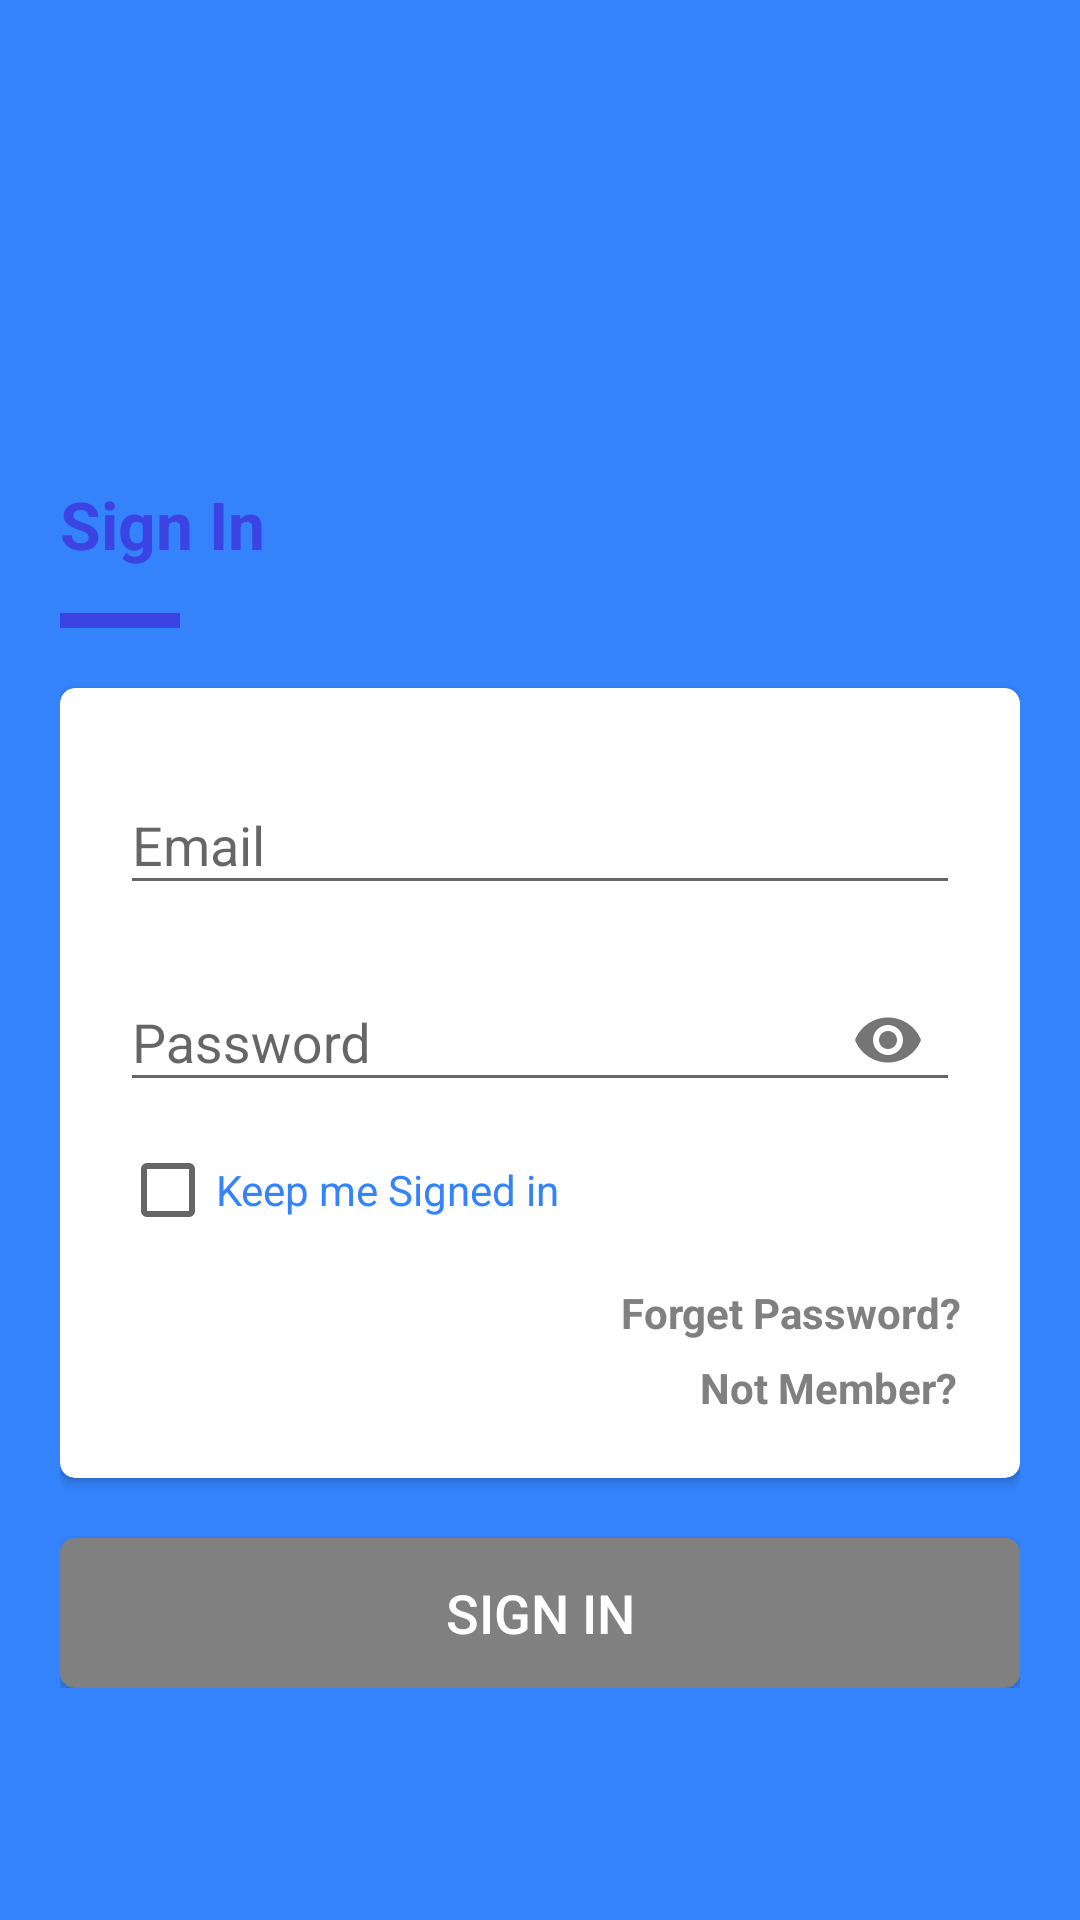

The Android layout XML behind this screen, and the referenced resources:
<!-- AndroidManifest.xml: application theme AppTheme -->
<!-- res/layout/activity_login.xml -->
<?xml version="1.0" encoding="utf-8"?>
<ScrollView
    xmlns:android="http://schemas.android.com/apk/res/android"
    xmlns:app="http://schemas.android.com/apk/res-auto"
    android:layout_width="fill_parent"
    android:layout_height="fill_parent"
    android:padding="20dp"
    android:focusable="true"
    android:focusableInTouchMode="true"
    android:background="@color/colorPrimaryDark">

    <LinearLayout
        android:layout_width="fill_parent"
        android:layout_height="fill_parent"
        android:orientation="vertical"
        android:layout_marginBottom="20dp">

        <LinearLayout
            android:layout_width="match_parent"
            android:layout_height="match_parent"
            android:orientation="vertical"
            android:layout_weight="10"
            android:layout_marginBottom="20dp">


            <ImageView
                android:id="@+id/imageView2"
                android:layout_width="match_parent"
                android:layout_height="120dp"
                android:layout_weight="1"
                app:srcCompat="@mipmap/ic_launcher_round"
                android:layout_marginBottom="20dp"/>

            <TextView
                android:layout_width="wrap_content"
                android:layout_height="wrap_content"
                android:layout_weight="1"
                android:text="Sign In"
                android:textAppearance="@style/TextAppearance.AppCompat.Large"
                android:textColor="@color/colorAccent"
                android:textStyle="bold"
                android:layout_marginBottom="15dp"
                android:layout_gravity="left"/>

            <View
                android:id="@+id/divider3"
                android:layout_width="40dp"
                android:layout_height="5dp"
                android:layout_weight="1"
                android:background="@color/colorAccent" />


        </LinearLayout>

        <androidx.cardview.widget.CardView
            android:layout_width="match_parent"
            android:layout_height="match_parent"
            android:layout_weight="10"
            app:cardCornerRadius="5dp">

            <LinearLayout
                android:layout_margin="20dp"
                android:layout_marginTop="30dp"
                android:layout_width="match_parent"
                android:layout_height="match_parent"
                android:orientation="vertical">

                <com.google.android.material.textfield.TextInputLayout
                    android:id="@+id/input_email"
                    android:layout_width="match_parent"
                    android:layout_height="wrap_content"
                    android:layout_marginBottom="10dp">

                    <com.google.android.material.textfield.TextInputEditText
                        android:layout_width="match_parent"
                        android:layout_height="wrap_content"
                        android:hint="Email" />

                </com.google.android.material.textfield.TextInputLayout>

                <com.google.android.material.textfield.TextInputLayout
                    android:id="@+id/input_pass"
                    android:layout_width="match_parent"
                    android:layout_height="wrap_content"
                    android:layout_marginBottom="10dp"
                    app:endIconMode="password_toggle">

                    <com.google.android.material.textfield.TextInputEditText
                        android:layout_width="match_parent"
                        android:layout_height="wrap_content"
                        android:hint="Password"
                        android:inputType="textPassword" />

                </com.google.android.material.textfield.TextInputLayout>

                <CheckBox
                    android:id="@+id/checkBox"
                    android:layout_width="match_parent"
                    android:layout_height="wrap_content"
                    android:text="Keep me Signed in"
                    android:textColor="@color/colorPrimary"/>

                <Button
                    android:layout_width="wrap_content"
                    android:layout_height="20dp"
                    android:text="Forget Password?"
                    android:textAppearance="@style/TextAppearance.AppCompat.Body1"
                    android:textColor="@color/colorGrey"
                    android:textStyle="bold"
                    android:background="@null"
                    android:layout_marginTop="15dp"
                    android:layout_gravity="right"/>

                <Button
                    android:id="@+id/btn_register"
                    android:layout_width="wrap_content"
                    android:layout_height="20dp"
                    android:text="Not Member?"
                    android:textAppearance="@style/TextAppearance.AppCompat.Body1"
                    android:textColor="@color/colorGrey"
                    android:textStyle="bold"
                    android:background="@null"
                    android:layout_marginTop="5dp"
                    android:layout_gravity="right"/>

            </LinearLayout>
        </androidx.cardview.widget.CardView>




        <Button
            android:layout_marginTop="20dp"
            android:id="@+id/button_valide_form"
            android:layout_width="match_parent"
            android:layout_height="50dp"
            android:layout_weight="1"
            android:text="SIGN IN"
            android:textColor="#fff"
            android:textSize="18sp"
            android:background="@drawable/blue_rounded"
            android:layout_gravity="center_horizontal"/>

    </LinearLayout>
</ScrollView>
<!-- resources referenced by this layout -->
<resources>
  <color name="colorAccent">#3b43e2</color>
  <color name="colorGrey">#808080</color>
  <color name="colorPrimary">#3483fb</color>
  <color name="colorPrimaryDark">#3483fb</color>
  <!-- drawable blue_rounded (drawable) -->
  <shape xmlns:android="http://schemas.android.com/apk/res/android" android:shape="rectangle">
      <corners android:radius="5dp" />
      <solid android:color="@color/colorGrey"/>
  </shape>
  <!-- mipmap ic_launcher_round: png bitmap (mipmap-hdpi, 4444 bytes) -->
  <style name="AppTheme" parent="Theme.AppCompat.Light.DarkActionBar">
          
          <item name="colorPrimary">@color/colorPrimary</item>
          <item name="colorPrimaryDark">@color/colorPrimaryDark</item>
          <item name="colorAccent">@color/colorAccent</item>
      </style>
</resources>
